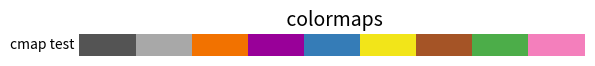

Write Python code to recreate this figure.
# Purpose: Defines common util functions and classes for several scripts.

import re
import pandas as pd
from matplotlib import colors
from datetime import datetime

# First in tuple MUST be 3-character abbreviation!
CLASS_ABBREVIATIONS = {
    "other":        ("oth","o"),        # 0, other objects that are not insects
    "insect":       ("ins","i"),        # 1, generic/unspecified insect
    "bee":          ("bee","b"),        # 2
    "butterfly":    ("but","u","f"),    # 3
    "dragonfly":    ("dra","d"),        # 4
    "wasp":         ("was","w"),        # 5
    "bumblebee":    ("bum","bb"),       # 6
}

CLASSES = list(CLASS_ABBREVIATIONS.keys())

# scene_id: [full scene name, short scene id]
""" scene_id: [full scene name, short scene id] """
SCENE_ID_ALIASES = {
    # HSNR
    "hn-bee-1":         ["hauptsächlichBienen1", "h1"],
    "hn-bee-2":         ["hauptsächlichBienen2", "h2"],
    "hn-dra-1":         ["libellen1", "h3"],
    "hn-dra-2":         ["libellen2", "h4"],
    "hn-dra-3":         ["libellen3", "h5"],
    "hn-but-1":         ["vieleSchmetterlinge1", "h6"],
    "hn-but-2":         ["vieleSchmetterlinge2", "h7"],
    "hn-was-1":         ["wespen1", "h8"],
    "hn-was-2":         ["wespen2", "h9"],
    "hn-was-3":         ["wespen3", "h10"],
    # Muenster
    "mu-1":             ["1_l-l-l", "m1"],
    "mu-2":             ["2_l-h-l", "m2"],
    "mu-3":             ["3_m-h-h", "m3"],
    "mu-4":             ["4_m-m-h", "m4"],
    "mu-5":             ["5_h-l-h", "m5"],
    "mu-6":             ["6_h-h-h_filtered", "m6"],
    # MB
    "mb-bum2-2":        ["mb-bum2-2", "mb33"],

}
""" short_id: [scene_name, id] """
SCENE_SHORT_ID_ALIASES = {v[1]: [v[0], k] for k, v in SCENE_ID_ALIASES.items()}
""" scene_name: [short_id, id] """
SCENE_NAME_ALIASES = {v[0]: [v[1], k] for k, v in SCENE_ID_ALIASES.items()}

SCENE_IDS = list(SCENE_ID_ALIASES.keys())
SCENE_NAMES = [s[0] for s in SCENE_ID_ALIASES.values()]

# zb "1_l-l-l_trajectories_2024-05-29_15-27-12"
DIR_NAME_PATTERN = re.compile(r"^(.+)_trajectories.*")

CLASS_COLORS = [
    (0.33, 0.33, 0.33, 1.0),        # other, dark grey
    (0.66, 0.66, 0.66, 1.0),        # insect, light grey
    (0.95, 0.45, 0.0, 1.0),         # bee, orange
    (0.6, 0/255, 0.6, 1.0),         # butterfly, purple
    (0.21, 0.49, 0.72, 1.0),        # dragonfly, blue
    (0.95, 0.9, 0.1, 1.0),          # wasp, yellow
    (0.65, 0.33, 0.15, 1.0),        # bumblebee, brown
    (0.30, 0.68, 0.29, 1.0),        # nothing yet, green
    (0.96, 0.50, 0.74, 1.0),        # nothing yet, pink
]

CLASS_CMAP = colors.ListedColormap(CLASS_COLORS)


def get_date_time_str():
    return datetime.now().strftime("%Y-%m-%d_%H-%M-%S")

def full_class_to_short_class(cla:str, default=None):
    """ return short name (first 3 characters) """
    return CLASS_ABBREVIATIONS.get(cla.lower(), default[:3])[0]

def parse_full_class_name(cla:str, default=None):
    for c,abbr in CLASS_ABBREVIATIONS.items():
        if cla == c or cla in abbr:
            return c
    return default

def scene_name_to_id(scene_name:str):
    for id,aliases in SCENE_ID_ALIASES.items():
        if scene_name == id or scene_name in aliases:
            return id
    raise RuntimeError(f"Scene name {scene_name} not in SCENE_ID_ALIASES!")

def scene_short_id_by_id(scene_id:str):
    return scene_aliases_by_id(scene_id)[1]

def scene_aliases_by_id(scene_id:str):
    """ returns: [scene_name, scene_short_id] """
    return SCENE_ID_ALIASES[scene_id]

def scene_aliases_by_short_id(scene_short_id:str):
    """ returns: [scene_name, scene_id ]"""
    return SCENE_SHORT_ID_ALIASES[scene_short_id]
    
def dir_to_scene_name(trajectory_dir_name:str):
    matches = re.findall(DIR_NAME_PATTERN, trajectory_dir_name)
    if len(matches) == 0:
        raise RuntimeError(trajectory_dir_name, " doesnt match pattern!")
    scene_name = matches[0]
    return scene_name

# make key (scene_id, instance_id, frag_index).
# example: "dragonfly/dragonfly_h3_6_5.csv" becomes ("hn-dra-1", 6, 5).
def frag_filename_to_id(filename) -> tuple:
    fn_parts = filename.replace(".csv","").split("_")[-3:]
    frag_id = [None, 0, 0]
    scene_id = fn_parts[0]
    if "-" not in scene_id:
        # is short_id; Convert to normal id: "h3" -> "hn-dra-1"
        scene_id = scene_aliases_by_short_id(scene_id)[1]
    frag_id[0] = scene_id
    frag_id[1] = int(fn_parts[1])
    frag_id[2] = int(fn_parts[2])
    frag_id = tuple(frag_id)
    return frag_id


def id_tuple_to_str(id:tuple) -> str:
    return f"{id[0]}_{id[1]}_{id[2]}"

def get_rgba_of_class_index(class_index, alpha=1.0):
    if isinstance(class_index, pd.Series):
        # convert whole series (pd.Series)
        return class_index.apply(lambda v: get_rgba_of_class_index(v, alpha))
    # cnvert single int
    clr = CLASS_COLORS[int(class_index)]
    return tuple([*clr[:3]]+[alpha])
    

def show_colors():
    import matplotlib as mpl
    import matplotlib.pyplot as plt
    import numpy as np

    gradient = np.linspace(0, 1, 256)
    gradient = np.vstack((gradient, gradient))

    cmap = CLASS_CMAP

    # Create figure and adjust figure height to number of colormaps
    nrows = 1
    figh = 0.35 + 0.15 + (nrows + (nrows - 1) * 0.1) * 0.22
    fig, ax = plt.subplots(nrows=1, figsize=(6.4, figh))
    fig.subplots_adjust(top=1 - 0.35 / figh, bottom=0.15 / figh,
                        left=0.2, right=0.99)
    ax.set_title(' colormaps', fontsize=14)

    ax.imshow(gradient, aspect='auto', cmap=cmap)
    ax.text(-0.01, 0.5, "cmap test", va='center', ha='right', fontsize=10,
            transform=ax.transAxes)

    ax.set_axis_off()

    plt.show()



# DEBUG
if __name__ == "__main__":
    print("FULL_CLASS_NAMES", CLASSES)
    print("SCENE_IDS", SCENE_IDS)
    print("SCENE_NAMES", SCENE_NAMES)
    print(parse_full_class_name("i", "aaaaa"))

    print({v[1]: [k, v[0]] for k, v in SCENE_ID_ALIASES.items()})

    show_colors()

